Image classification data set "data" (Anand2027Gupta/EcoScrap on GitHub). Class labels (18): air conditioner, battery, keyboard, laptop, microchip IC, microwave, mobile phone, computer mouse, PCB, passive component, printer, refrigerator, resistor, television, washing machine, heat sink, light bulbs, transistor.

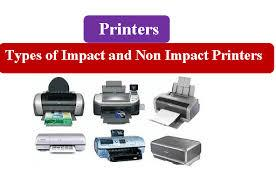
Label: printer

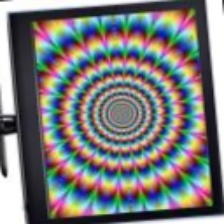
Label: television

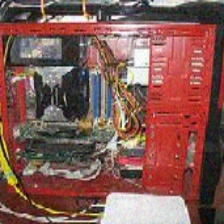
Label: heat sink

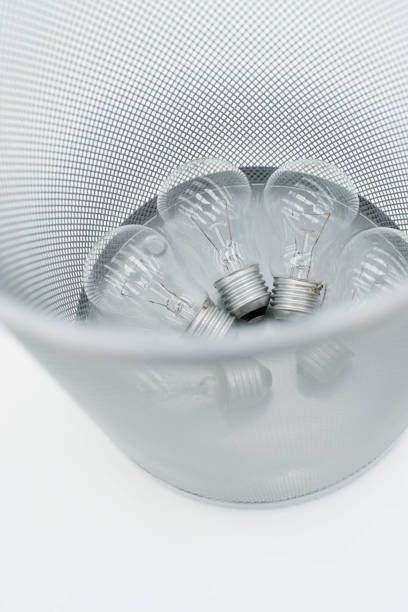
Label: light bulbs

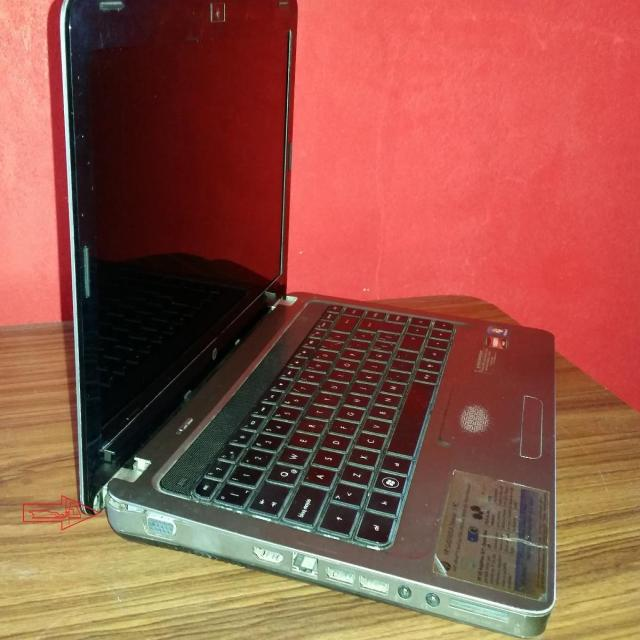
Label: laptop

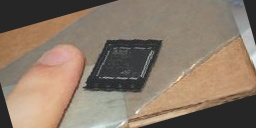
Label: microchip IC
